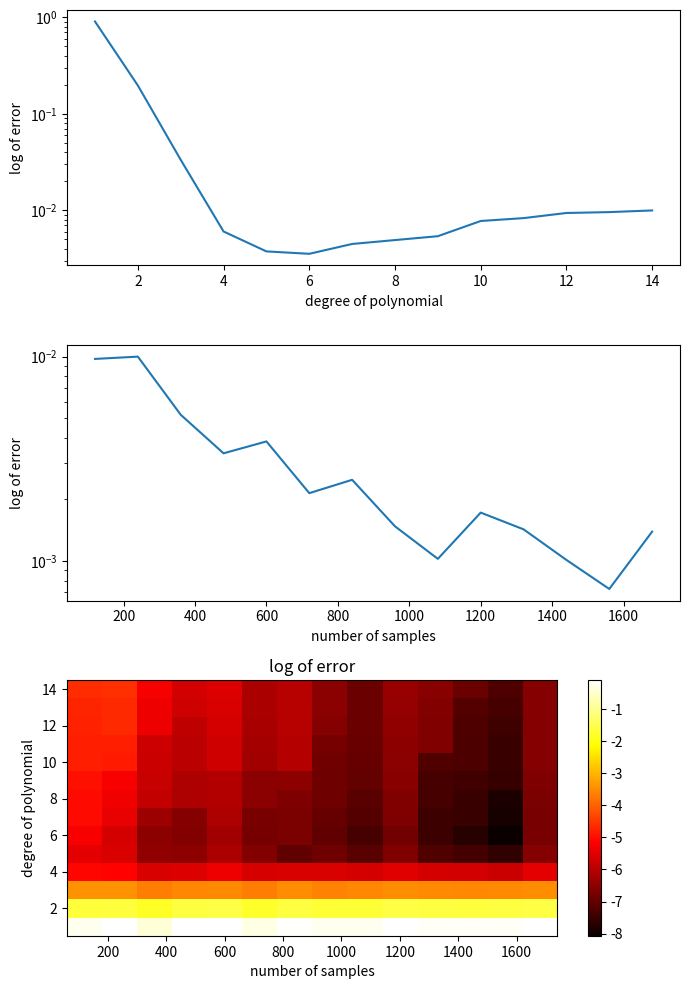

The script that saved this image:
import numpy as np
import matplotlib.pyplot as plt

# assign problem parameters
replicates = 10
sample_size_increment = 120
nBox = 15
sample_sizes = np.arange(sample_size_increment, sample_size_increment * nBox, sample_size_increment)
degrees = np.arange(1, nBox)
error = np.zeros((len(degrees), len(sample_sizes)))

for iRep in range(replicates):
    for iN in range(len(sample_sizes)):
        # generate data
        # np.random might be useful
        N = sample_sizes[iN]
        alpha = np.random.uniform(-4, 3, N)
        Z = np.random.normal(0, 1, N)
        Y_true = np.exp(alpha)
        Y = Y_true + Z
        # fit data with different models
        # np.polyfit and np.polyval might be useful
        for ideg in range(len(degrees)):
            D = degrees[ideg]
            w = np.polyfit(alpha, Y, D)
            y_predicted = np.polyval(w, alpha)
            error[ideg, iN] += np.mean((y_predicted - Y_true) ** 2)

    error /= replicates

# plotting figures
# sample code

plt.figure(figsize=(7, 10))
plt.subplot(311)
plt.semilogy(degrees, error[:, 1])
plt.xlabel('degree of polynomial')
plt.ylabel('log of error')

plt.subplot(312)
plt.semilogy(sample_sizes, error[-1, :])
plt.xlabel('number of samples')
plt.ylabel('log of error')

plt.subplot(313)
plt.title('log of error')
plt.imshow(np.log(error), cmap='hot', aspect='auto', interpolation='none', origin='lower',
           extent=[sample_sizes[0] - sample_size_increment / 2, sample_sizes[-1] + sample_size_increment / 2,
                   degrees[0] - 0.5, degrees[-1] + 0.5])
plt.colorbar()
plt.xlabel('number of samples')
plt.ylabel('degree of polynomial')

plt.tight_layout()
plt.show()
